Run: headless pygame with SDL's dummy video driver; simulated clock (each Clock.tick advances the game by its frame time, no real sleeping); random seed 0; keys injected as events and as key.get_pressed() state; mouse plan: one left click at the window centre at the start of phase 2, then a move to the lower-right quarter at the start of phase 3.
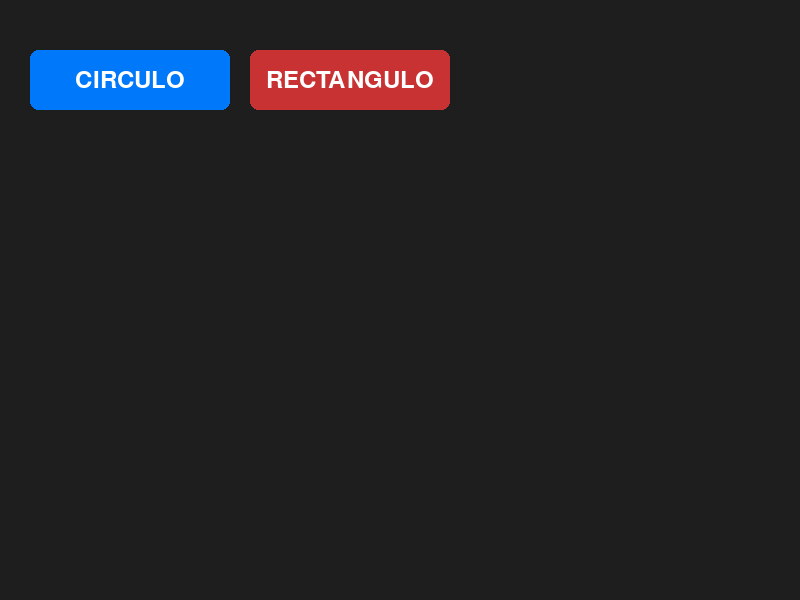
Frame 1 of 4 · flips 1–60 · no input
Frame 2 of 4 · flips 61–180 · clicked the window centre · tapped SPACE, RETURN · held RIGHT (→), D · screen unchanged from frame 1, image omitted
Frame 3 of 4 · flips 181–300 · moved the mouse to the lower-right quarter · held DOWN (↓), S · screen unchanged from frame 2, image omitted
Frame 4 of 4 · flips 301–420 · held LEFT (←), A, UP (↑), W · screen unchanged from frame 3, image omitted

The pygame program that drew these frames:

import pygame 
import sys
# Inicializar pygame
pygame.init()


def mostrar_rectangulo():
    # Dimensiones
    ANCHO = 250
    ALTO = 400
    
    # Colores
    BLANCO = (255, 255, 255)
    NEGRO = (0, 0, 0)
    ROJO = (255, 0, 0)
    VERDE = (0, 255, 0)
    AZUL = (0, 0, 255)

    dibujar_rectangulo = False

    # Bucle principal
    while True:
        for evento in pygame.event.get():
            if evento.type == pygame.QUIT:
                pygame.quit()
                sys.exit()

        dibujar_rectangulo = True

        # Dibujar
        if dibujar_rectangulo:
            pygame.draw.rect(pantalla, ROJO, (270, 190, 150, 100))
        pygame.display.flip()


def mostrar_circulo():

    # Dimensiones
    ANCHO = 250
    ALTO = 400
    
    # Colores
    BLANCO = (255, 255, 255)
    NEGRO = (0, 0, 0)
    AZUL = (0, 120, 255)
    GRIS = (200, 200, 200)

    # Control del círculo
    dibujar_circulo = False

    # Bucle principal
    while True:
        for evento in pygame.event.get():
            if evento.type == pygame.QUIT:
                pygame.quit()
                sys.exit()      
                
        dibujar_circulo = True

        # Círculo (si fue activado)
        if dibujar_circulo:
            pygame.draw.circle(pantalla, AZUL, (ANCHO // 2, ALTO // 2 + 50), 50)

        pygame.display.flip()


# Clase Boton
class Boton:
    def __init__(self, x, y, ancho, alto, texto, color_normal, color_hover, color_texto=(255, 255, 255), fuente=None):
        """
        Constructor de la clase Boton
        :param x: posición X del botón
        :param y: posición Y del botón
        :param ancho: ancho del botón
        :param alto: alto del botón
        :param texto: texto que se mostrará en el botón
        :param color_normal: color normal del botón (tuple RGB)
        :param color_hover: color cuando el mouse pasa sobre el botón
        :param color_texto: color del texto (tuple RGB)
        :param fuente: objeto pygame.font.Font o None
        """
        self.rect = pygame.Rect(x, y, ancho, alto)
        self.texto = texto
        self.color_normal = color_normal
        self.color_hover = color_hover
        self.color_texto = color_texto
        self.fuente = fuente or pygame.font.Font(None, 36)
        self.hover = False

    def dibujar(self, pantalla):
        """Dibuja el botón en pantalla."""
        color_actual = self.color_hover if self.hover else self.color_normal
        pygame.draw.rect(pantalla, color_actual, self.rect, border_radius=8)

        # Renderizar texto centrado
        texto_render = self.fuente.render(self.texto, True, self.color_texto)
        texto_rect = texto_render.get_rect(center=self.rect.center)
        pantalla.blit(texto_render, texto_rect)

    def actualizar(self, eventos):
        """Actualiza el estado del botón (detecta hover y clics)."""
        mouse_pos = pygame.mouse.get_pos()
        self.hover = self.rect.collidepoint(mouse_pos)

        for evento in eventos:
            if evento.type == pygame.MOUSEBUTTONDOWN and evento.button == 1:
                if self.hover:
                    return True  # Retorna True si se hace clic sobre el botón
            
        return False

# ---------------------------
# Ejemplo de uso
# ---------------------------
if __name__ == "__main__":
    pantalla = pygame.display.set_mode((800, 600))
    pygame.display.set_caption("Ejemplo de Botones con POO y Pygame")
    reloj = pygame.time.Clock()

    # Crear un botón
    
    boton_circulo = Boton(30, 50, 200, 60, "CIRCULO", (0, 120, 250), (0, 180, 255))
    boton_rectangulo = Boton(250, 50, 200, 60, "RECTANGULO", (200, 50, 50), (255, 80, 80))
    boton_poligono = Boton(470, 50, 200, 60, "POLIGONO", (50, 200, 50), (80, 255, 80))
    ejecutando = True
    while ejecutando:
        eventos = pygame.event.get()
        for evento in eventos:
            if evento.type == pygame.QUIT:
                ejecutando = False

        # Actualizar botones
        if boton_circulo.actualizar(eventos):
            mostrar_circulo()

        if boton_rectangulo.actualizar(eventos):
            mostrar_rectangulo()

        # Dibujar fondo y botones
        pantalla.fill((30, 30, 30))
        boton_rectangulo.dibujar(pantalla)
        #boton_salir.dibujar(pantalla)
        boton_circulo.dibujar(pantalla)

        pygame.display.flip()
        reloj.tick(60)

    pygame.quit()
